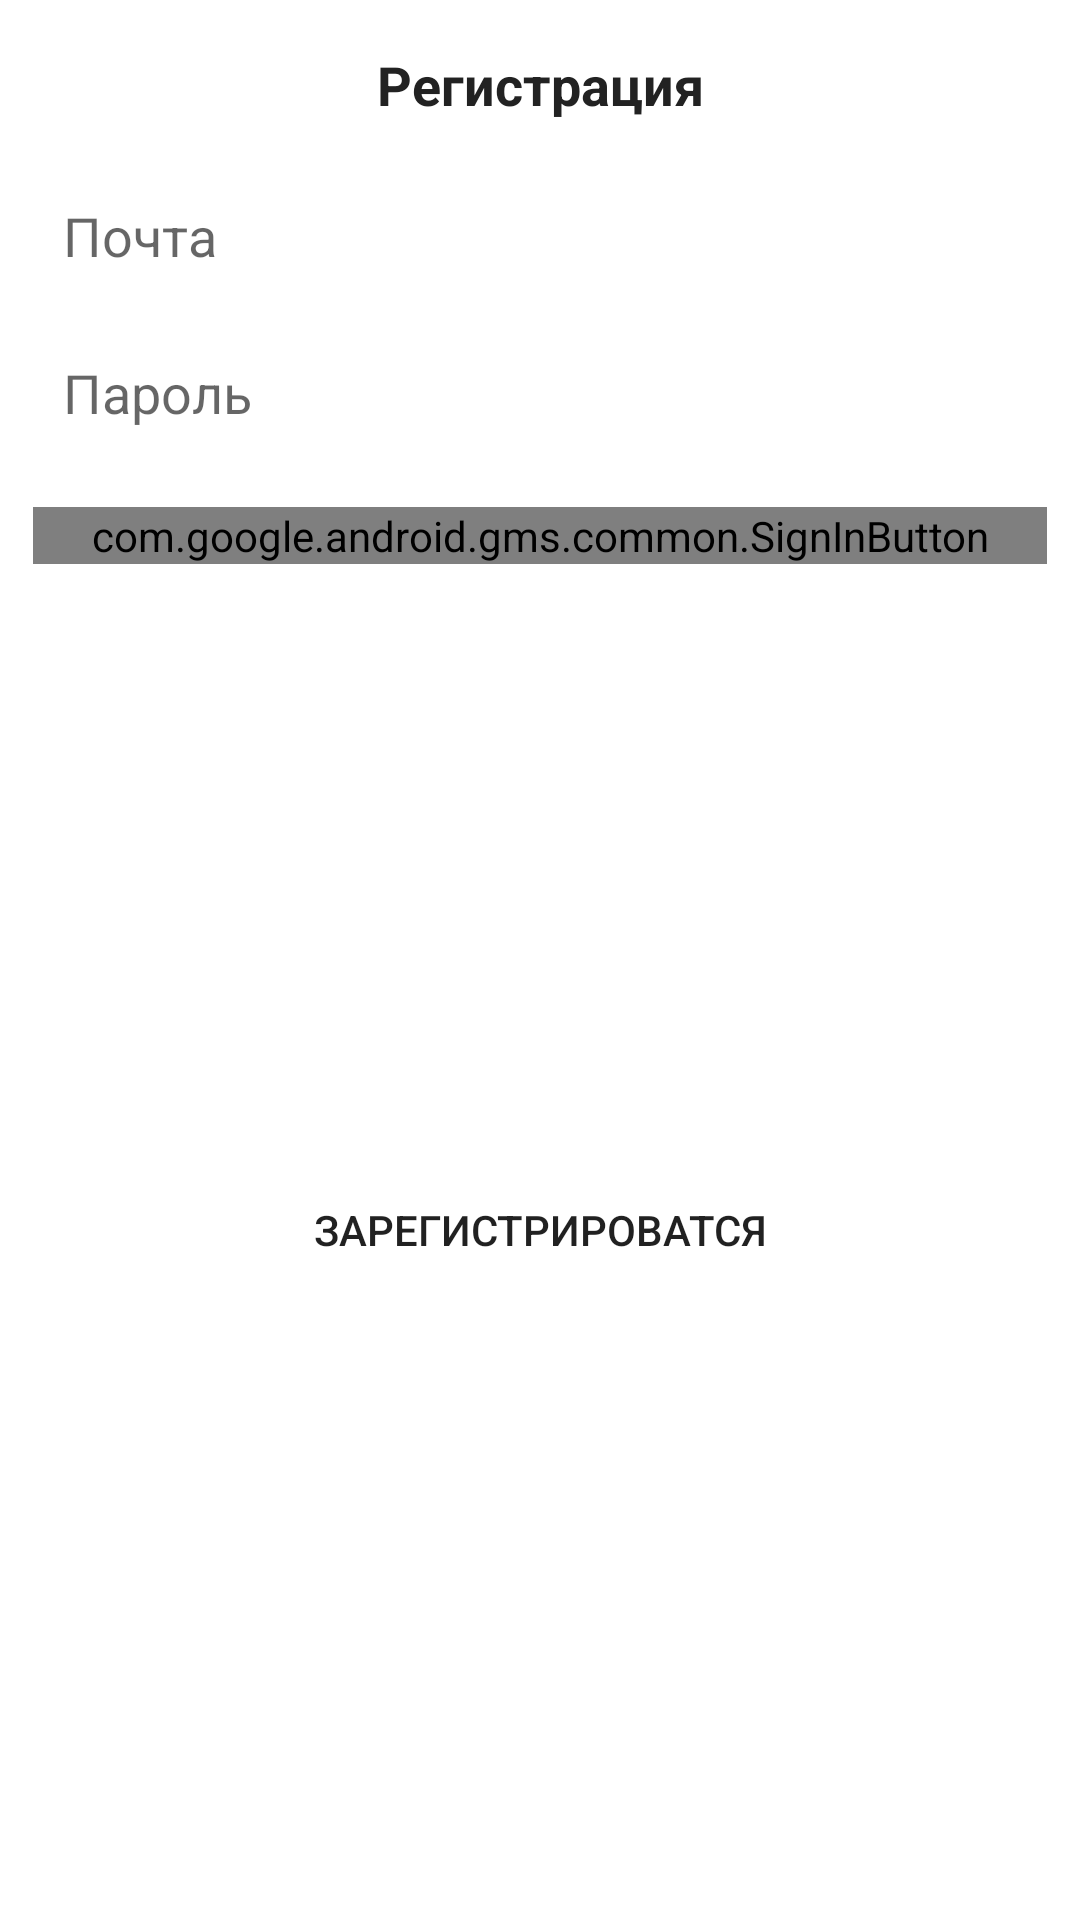

Write the Android layout XML for this screen, with the resource values it uses.
<!-- AndroidManifest.xml: application theme NoToolbar -->
<!-- res/layout/sign_dialog.xml -->
<?xml version="1.0" encoding="utf-8"?>
<androidx.constraintlayout.widget.ConstraintLayout xmlns:android="http://schemas.android.com/apk/res/android"
    xmlns:app="http://schemas.android.com/apk/res-auto"
    xmlns:tools="http://schemas.android.com/tools"
    android:layout_width="match_parent"
    android:layout_height="wrap_content">

    <TextView
        android:id="@+id/tv_signTitle"
        android:layout_width="wrap_content"
        android:layout_height="wrap_content"
        android:layout_marginTop="16dp"
        android:text="@string/sign_up_text"
        android:textColor="@color/text"
        android:textSize="18sp"
        android:textStyle="bold"
        app:layout_constraintEnd_toEndOf="parent"
        app:layout_constraintStart_toStartOf="parent"
        app:layout_constraintTop_toTopOf="parent" />

    <EditText
        android:id="@+id/tv_email"
        android:layout_width="0dp"
        android:layout_height="wrap_content"
        android:layout_marginLeft="11dp"
        android:layout_marginTop="16dp"
        android:layout_marginRight="11dp"
        android:background="@drawable/common_google_signin_btn_icon_light_normal_background"
        android:ems="10"
        android:hint="@string/sign_email"
        android:inputType="textPersonName|textEmailAddress"
        android:padding="10dp"
        app:layout_constraintEnd_toEndOf="parent"
        app:layout_constraintStart_toStartOf="parent"
        app:layout_constraintTop_toBottomOf="@+id/tv_forgetpasswordTitile" />

    <EditText
        android:id="@+id/tv_password"
        android:layout_width="0dp"
        android:layout_height="wrap_content"
        android:layout_marginTop="8dp"
        android:background="@drawable/common_google_signin_btn_icon_dark_normal_background"
        android:ems="10"
        android:hint="@string/sign_pass"
        android:inputType="textPersonName|textPassword"
        android:padding="10dp"
        app:layout_constraintEnd_toEndOf="@+id/tv_email"
        app:layout_constraintStart_toStartOf="@+id/tv_email"
        app:layout_constraintTop_toBottomOf="@+id/tv_email" />

    <Button
        android:id="@+id/b_signInUp"
        android:layout_width="0dp"
        android:layout_height="wrap_content"
        android:layout_marginTop="8dp"
        android:layout_marginBottom="16dp"
        android:background="@drawable/common_google_signin_btn_icon_dark_normal_background"
        android:text="@string/sign_up_text1"
        app:layout_constraintBottom_toBottomOf="parent"
        app:layout_constraintEnd_toEndOf="@+id/tv_email"
        app:layout_constraintStart_toStartOf="@+id/tv_email"
        app:layout_constraintTop_toBottomOf="@+id/b_GoogleSign" />

    <Button
        android:id="@+id/b_forget_pass"
        android:layout_width="0dp"
        android:layout_height="wrap_content"
        android:layout_marginTop="8dp"
        android:text="@string/sign_forget_text"
        android:textSize="10sp"
        android:visibility="gone"
        app:layout_constraintEnd_toEndOf="@+id/tv_email"
        app:layout_constraintStart_toStartOf="@+id/tv_email"
        app:layout_constraintTop_toBottomOf="@+id/b_signInUp" />

    <TextView
        android:id="@+id/tv_forgetpasswordTitile"
        android:layout_width="0dp"
        android:layout_height="wrap_content"
        android:layout_marginTop="8dp"
        android:gravity="center_horizontal"
        android:text="@string/dialog_message"
        android:textColor="@color/text"
        android:visibility="gone"
        app:layout_constraintEnd_toEndOf="@+id/tv_email"
        app:layout_constraintHorizontal_bias="0.514"
        app:layout_constraintStart_toStartOf="parent"
        app:layout_constraintTop_toBottomOf="@+id/tv_signTitle" />

    <com.google.android.gms.common.SignInButton
        android:id="@+id/b_GoogleSign"
        android:layout_width="0dp"
        android:layout_height="wrap_content"
        android:layout_marginTop="16dp"
        android:text="Button"
        app:buttonSize="standard"
        app:layout_constraintEnd_toEndOf="@+id/tv_password"
        app:layout_constraintStart_toStartOf="@+id/tv_password"
        app:layout_constraintTop_toBottomOf="@+id/tv_password" />
</androidx.constraintlayout.widget.ConstraintLayout>
<!-- resources referenced by this layout -->
<resources>
  <color name="text">#222222</color>
  <string name="dialog_message">Для воостановления пароля введите Ваш Email адрес</string>
      !-- Sign Layout--!
  <string name="sign_email">Почта</string>
  <string name="sign_forget_text">Забыли пароль?</string>
  
      !-- EditActivity--!
  <string name="sign_pass">Пароль</string>
  <string name="sign_up_text">Регистрация</string>
  <string name="sign_up_text1">Зарегистрироватся</string>
  <style name="NoToolbar" parent="Theme.MaterialComponents.DayNight.DarkActionBar">
          <item name="windowActionBar">false</item>
          <item name="windowNoTitle">true</item>
          <item name="android:windowFullscreen">true</item>
      </style>
</resources>
